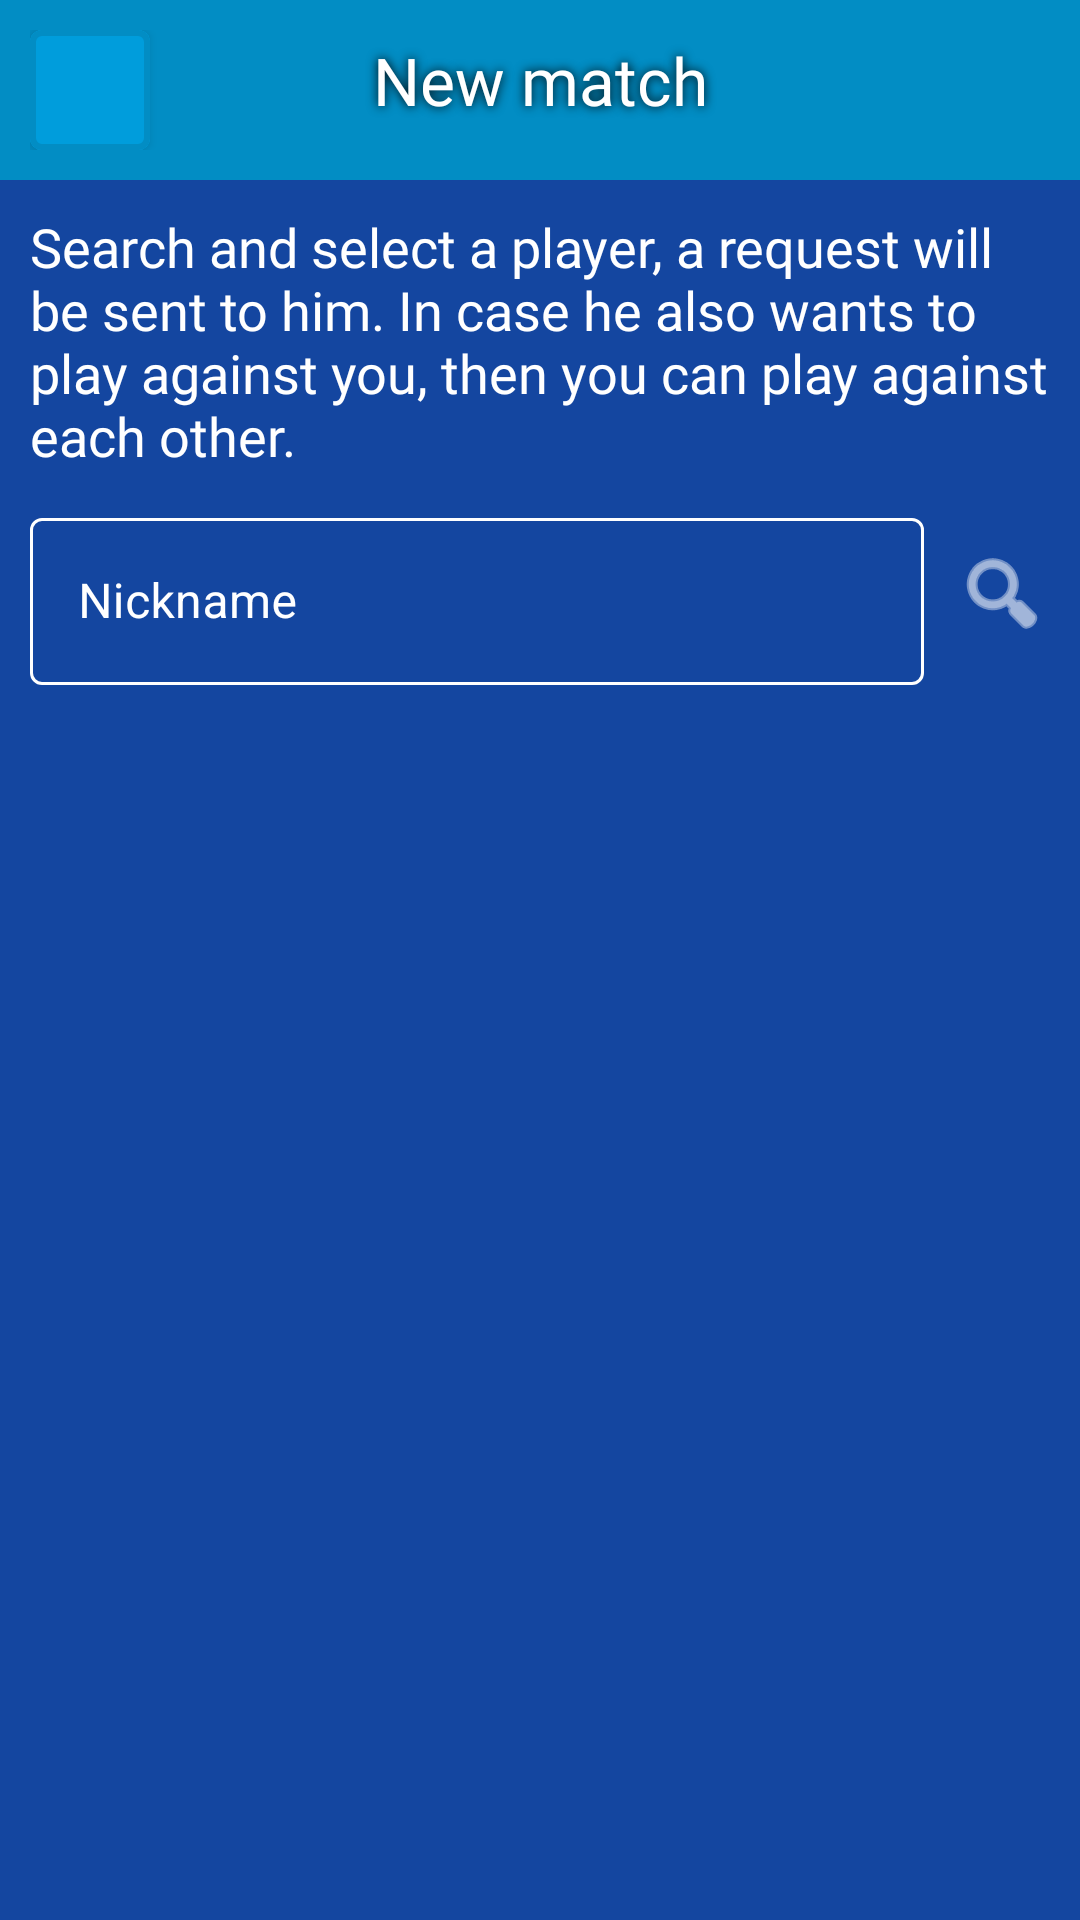

The Android layout XML behind this screen, and the referenced resources:
<!-- AndroidManifest.xml: application theme AppTheme -->
<!-- res/layout/activity_select_player.xml -->
<?xml version="1.0" encoding="utf-8"?>
<LinearLayout xmlns:android="http://schemas.android.com/apk/res/android"
    xmlns:app="http://schemas.android.com/apk/res-auto"
    xmlns:tools="http://schemas.android.com/tools"
    android:layout_width="match_parent"
    android:layout_height="match_parent"
    tools:context=".SelectPlayerActivity"
    android:id="@+id/rootLayout"
    android:orientation="vertical"
    android:background="@color/mainColor">

    <LinearLayout
        android:layout_width="match_parent"
        android:layout_height="wrap_content"
        android:background="@color/colorPrimary"
        android:orientation="vertical"
        android:paddingLeft="10dp"
        android:paddingTop="5dp"
        android:paddingRight="10dp">

        <LinearLayout
            android:layout_width="match_parent"
            android:layout_height="wrap_content"
            android:layout_marginTop="5dp"
            android:layout_marginBottom="10dp"
            android:orientation="horizontal">

            <com.google.android.material.button.MaterialButton
                android:id="@+id/back_button"
                android:layout_width="40dp"
                android:layout_height="40dp"
                android:backgroundTint="@color/colorPrimaryDark"
                android:insetLeft="0dp"
                android:insetTop="0dp"
                android:layout_weight="0"
                android:insetRight="0dp"
                android:insetBottom="0dp"
                app:icon="@drawable/back"
                app:iconGravity="textStart"
                app:strokeWidth="2dp"
                app:strokeColor="@color/colorPrimary"
                app:iconPadding="0dp"
                app:iconTint="@color/white" />

            <TextView
                android:layout_width="match_parent"
                android:layout_height="wrap_content"
                android:layout_weight="5"
                android:textSize="@dimen/big_text_size"
                android:fontFamily="@font/aldrich"
                android:textAlignment="center"
                android:layout_marginLeft="@dimen/small_margin"
                android:layout_marginRight="@dimen/small_margin"
                android:shadowColor="@color/black"
                android:text="@string/nuova_partita"
                android:shadowDx="0.0"
                android:shadowDy="0.0"
                android:shadowRadius="8">

            </TextView>

            <com.google.android.material.button.MaterialButton
                android:visibility="invisible"
                android:layout_width="40dp"
                android:layout_height="40dp"
                android:backgroundTint="@color/colorPrimaryDark"
                android:insetLeft="0dp"
                android:insetTop="0dp"
                android:layout_weight="0"
                android:insetRight="0dp"
                android:insetBottom="0dp"
                app:icon="@drawable/back"
                app:iconGravity="textStart"
                app:strokeWidth="2dp"
                app:strokeColor="@color/colorPrimary"
                app:iconPadding="0dp"
                app:iconTint="@color/white" />

        </LinearLayout>
    </LinearLayout>

    <LinearLayout
        android:layout_width="match_parent"
        android:layout_height="match_parent"
        android:layout_marginTop="@dimen/small_margin"
        android:layout_marginLeft="@dimen/small_margin"
        android:orientation="vertical"
        android:layout_marginRight="@dimen/small_margin">

        <LinearLayout
            android:layout_width="match_parent"
            android:orientation="vertical"
            android:layout_height="match_parent">

            <TextView
                android:layout_height="wrap_content"
                android:layout_width="match_parent"
                android:textSize="18dp"
                android:layout_marginBottom="10dp"
                android:fontFamily="@font/aldrich"
                android:id="@+id/RichiesteGame"
                android:text="@string/seleziona_giocatore">
            </TextView>


            <LinearLayout
                android:layout_width="match_parent"
                android:gravity="center"
                android:orientation="horizontal"
                android:layout_height="wrap_content">

                <com.google.android.material.textfield.TextInputLayout
                    android:id="@+id/nicknameLayout"
                    android:layout_width="match_parent"
                    android:layout_weight="1"
                    android:layout_height="wrap_content"
                    style="@style/DefaultTextLayout"
                    android:hint="@string/nickname"
                    app:errorEnabled="false">

                    <com.google.android.material.textfield.TextInputEditText
                        android:id="@+id/nicknameEditText"
                        android:layout_width="match_parent"
                        android:imeOptions="actionDone"
                        android:inputType="text"
                        android:textColor="@color/white"
                        android:layout_height="wrap_content"/>

                </com.google.android.material.textfield.TextInputLayout>

                <ImageButton
                    android:layout_width="wrap_content"
                    android:layout_marginLeft="10dp"
                    android:background="@android:color/transparent"
                    android:src="@android:drawable/ic_menu_search"
                    android:tint="@color/white"
                    android:id="@+id/searchButton"
                    android:layout_height="wrap_content"/>

            </LinearLayout>

            <ListView
                android:layout_marginTop="10dp"
                android:layout_width="match_parent"
                android:layout_height="match_parent"
                android:id="@+id/players">
            </ListView>

            <LinearLayout
                android:layout_width="match_parent"
                android:layout_height="match_parent"
                android:id="@android:id/empty"
                android:gravity="center"
                android:orientation="vertical">

                <ImageView
                    android:layout_width="300dp"
                    android:layout_height="300dp"
                    android:src="@drawable/no_result">

                </ImageView>

                <TextView
                    android:layout_width="wrap_content"
                    android:layout_height="match_parent"
                    android:id="@+id/textViewEmptyPlayers"
                    android:fontFamily="@font/aldrich"
                    android:textAlignment="center"
                    android:text="@string/no_players_1"
                    android:textSize="20dp">

                </TextView>

            </LinearLayout>

        </LinearLayout>

    </LinearLayout>

</LinearLayout>
<!-- resources referenced by this layout -->
<resources>
  <color name="black">#000000</color>
  <color name="colorPrimary">#028dc4</color>
  <color name="colorPrimaryDark">#009DDC</color>
  <color name="mainColor">#1446A0</color>
  <color name="white">#FFFFFF</color>
  <dimen name="big_text_size">22dp</dimen>
  <dimen name="small_margin">10dp</dimen>
  <!-- drawable no_result: png bitmap (drawable, 80147 bytes) -->
  <string name="nickname" translatable="false">Nickname</string>
  <string name="no_players_1">" Use the search bar to find a player."</string>
  <string name="nuova_partita">New match</string>
  <string name="seleziona_giocatore">"Search and select a player, a request will be sent to him. In case he also wants to play against you, then you can play against each other. "</string>
  <style name="DefaultTextLayout" parent="Widget.MaterialComponents.TextInputLayout.OutlinedBox">
  
          <item name="endIconTint">@color/white</item>
  
          <item name="errorTextColor">@color/errorColor</item>
          <item name="errorIconTint">@color/errorColor</item>
  
          <item name="boxStrokeColor">@color/white</item>
  
          <item name="hintTextColor">@color/white</item>
  
          <item name="android:textColorPrimary">@color/white</item>
  
          <item name="android:textColor">@color/white</item>
  
          <item name="android:textColorHint">@color/white</item>
  
      </style>
  <style name="AppTheme" parent="Theme.MaterialComponents.Light.NoActionBar">
          <item name="android:forceDarkAllowed">false</item>
          
          <item name="colorPrimary">@color/colorPrimary</item>
          <item name="colorPrimaryDark">@color/colorPrimaryDark</item>
          <item name="colorAccent">@color/colorAccent</item>
          <item name="android:spinnerDropDownItemStyle">@style/mySpinnerItemStyle</item>
          <item name="android:textColor">@color/white</item>
      </style>
  <color name="errorColor">#EF5350</color>
  <color name="colorAccent">#D81B60</color>
  <style name="mySpinnerItemStyle" parent="@android:style/Widget.Holo.DropDownItem.Spinner">
          <item name="android:textColor">@color/black</item>
      </style>
</resources>
